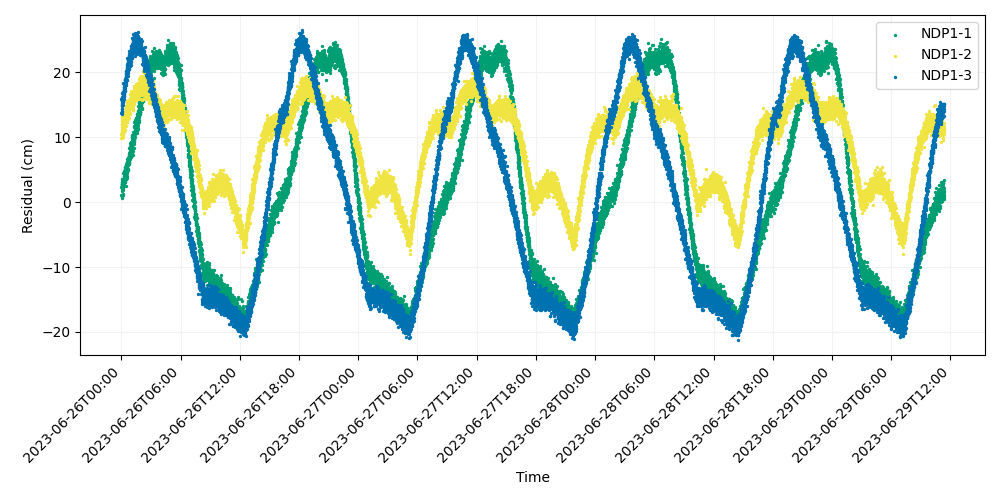

Data behind this chart, as committed beside it:
time, iso_string, NDP1-1, NDP1-2, NDP1-3
741009607, 2023-06-26T00:00:07.000, 1.089, 10.54, 13.77
741009627, 2023-06-26T00:00:27.000, 2.28, 9.862, 15.85
741009647, 2023-06-26T00:00:47.000, 0.9862, 10.79, 14.97
741009667, 2023-06-26T00:01:07.000, 1.964, 11.51, 14.94
741009687, 2023-06-26T00:01:27.000, 0.8298, 12.02, 13.82
741009707, 2023-06-26T00:01:47.000, 2.324, 12.04, 14.06
741009727, 2023-06-26T00:02:07.000, 2.75, 13.16, 14.34
741009747, 2023-06-26T00:02:27.000, 0.887, 12.6, 15.11
741009767, 2023-06-26T00:02:47.000, 2.682, 9.798, 15.74
741009787, 2023-06-26T00:03:07.000, 2.75, 11.06, 14.04
741009807, 2023-06-26T00:03:27.000, 3.581, 12.47, 16.15
741009827, 2023-06-26T00:03:47.000, 3.041, 11.8, 15.54
741009847, 2023-06-26T00:04:07.000, 2.796, 10.91, 14.39
741009867, 2023-06-26T00:04:27.000, 2.784, 13.17, 15.9
741009887, 2023-06-26T00:04:47.000, 2.898, 10.63, 15.29
741009907, 2023-06-26T00:05:07.000, 3.153, 10.13, 15.53
741009927, 2023-06-26T00:05:27.000, 3.397, 11.94, 16.78
741009947, 2023-06-26T00:05:47.000, 2.593, 11.27, 13.62
741009967, 2023-06-26T00:06:07.000, 1.687, 10.31, 14.76
741009987, 2023-06-26T00:06:27.000, 0.6907, 10.68, 15.98
741010007, 2023-06-26T00:06:47.000, 3.354, 11.06, 15.57
741010027, 2023-06-26T00:07:07.000, 2.264, 12.31, 15.96
741010047, 2023-06-26T00:07:27.000, 2.716, 10.41, 15.46
741010067, 2023-06-26T00:07:47.000, 1.198, 12.02, 16
741010087, 2023-06-26T00:08:07.000, 4.459, 11.9, 18.32
741010107, 2023-06-26T00:08:27.000, 1.997, 10.63, 15.45
741010127, 2023-06-26T00:08:47.000, 2.451, 11.29, 16.95
741010147, 2023-06-26T00:09:07.000, 2.641, 11.71, 15.74
741010167, 2023-06-26T00:09:27.000, 1.154, 11.44, 16.28
741010187, 2023-06-26T00:09:47.000, 3.164, 13.32, 16.25
741010207, 2023-06-26T00:10:07.000, 1.845, 12.18, 14.97
741010227, 2023-06-26T00:10:27.000, 2.84, 9.978, 16.6
741010247, 2023-06-26T00:10:47.000, 2.881, 12.53, 16.13
741010267, 2023-06-26T00:11:07.000, 2.442, 12.51, 16.98
741010287, 2023-06-26T00:11:27.000, 2.418, 11.55, 16.85
741010307, 2023-06-26T00:11:47.000, 2.433, 12.44, 16.64
741010327, 2023-06-26T00:12:07.000, 3.01, 11.79, 16.56
741010347, 2023-06-26T00:12:27.000, 3.324, 12.24, 15.42
741010367, 2023-06-26T00:12:47.000, 2.698, 12.87, 15.67
741010387, 2023-06-26T00:13:07.000, 4.819, 11.57, 15.88
741010407, 2023-06-26T00:13:27.000, 3.659, 10.85, 16.59
741010427, 2023-06-26T00:13:47.000, 4.029, 12.34, 16.73
741010447, 2023-06-26T00:14:07.000, 2.557, 12.46, 16.32
741010467, 2023-06-26T00:14:27.000, 3.734, 11.99, 16.81
741010487, 2023-06-26T00:14:47.000, 2.614, 11.39, 17.31
741010507, 2023-06-26T00:15:07.000, 2.868, 12.54, 17.44
741010527, 2023-06-26T00:15:27.000, 2.996, 13.11, 17.27
741010547, 2023-06-26T00:15:47.000, 3.896, 12.29, 17.55
741010567, 2023-06-26T00:16:07.000, 3.093, 13.74, 17.75
741010587, 2023-06-26T00:16:27.000, 3.453, 12.6, 16.47
741010607, 2023-06-26T00:16:47.000, 4.094, 12.9, 16.29
741010627, 2023-06-26T00:17:07.000, 3.644, 12.83, 17.39
741010647, 2023-06-26T00:17:27.000, 2.459, 13, 18.08
741010667, 2023-06-26T00:17:47.000, 4.287, 11.98, 17.76
741010687, 2023-06-26T00:18:07.000, 2.753, 13.22, 18.21
741010707, 2023-06-26T00:18:27.000, 3.199, 12.55, 16.63
741010727, 2023-06-26T00:18:47.000, 3.017, 12.48, 17.31
741010747, 2023-06-26T00:19:07.000, 3.91, 13.67, 17.89
741010767, 2023-06-26T00:19:27.000, 3.984, 13.07, 18.02
741010787, 2023-06-26T00:19:47.000, 3.838, 13.23, 18.89
... 14,940 more rows
